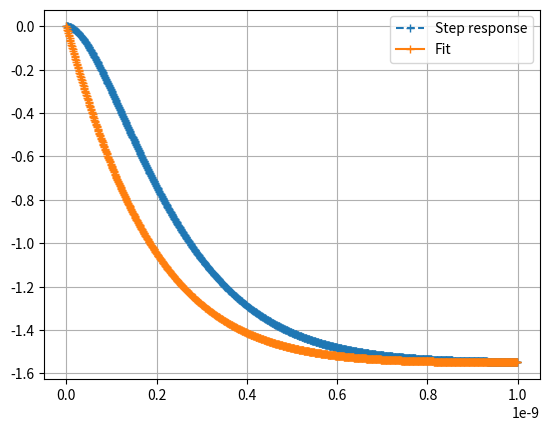

This chart was generated by the following Python code:
import matplotlib.pyplot as plt
from mpl_toolkits import mplot3d
import numpy as np
DEBUG = True
from scipy import interpolate

class ModalAnalysis:
    debug = False

    def get_test_h_step(self):
        np.random.seed(5)
        N = 1000
        dt = 1e-12
        t = dt*np.array(range(N)) # N seconds
        ps = np.array([0, -4e9, -6e9, -10e9])
        #ps = np.array([0, -2e9+5e9j, -2e9-5e9j, -3e9, 10e9])
        rs = np.exp(ps * dt)
        NP = len(ps)


        cs = np.random.normal(0, 2, rs.shape)
        #cs = np.array([42, -1, -1, 2.5, 42])

        # remove second zero (must also include remove one zero line)
        cs[-1] = -sum(cs[1:-1] * ps[1:-1]) / ps[-1]
        # remove one zero
        cs[0] = -sum(cs[1:])

        print(cs)
        h_step_noiseless = np.real(np.array([sum(cs*rs**(n/dt)) for n in t]))
        h_step = h_step_noiseless + np.random.normal(0, 0.00001, h_step_noiseless.shape)

        if self.debug:
            plt.figure()
            plt.plot(t, h_step, '+-')
            plt.grid()
            plt.show()
        return h_step


    def get_slowest_pole(self, h_step, dt, NP, known_poles, stride):
        #print('\nget_slowest called with', NP, known_poles, stride)

        def d(n, stride):
            return np.array([h_step[n+stride*i] for i in range(NP+1)])

        def get_data_for_stride(stride):
            num_samples = len(h_step) - NP*stride
            samples = [d(n, stride) for n in range(num_samples)]

            # make samples rows in a (tall) matrix
            sample_matrix = np.stack(samples, 0)
            return sample_matrix

        data = get_data_for_stride(stride)

        # We split the collected data into the initial points, and the final point
        A = data[:,:-1]
        B = data[:,-1:]

        # Consider 5 poles, 2 already known
        # We can do some linear algebra to find column vector X such that
        # x0*a[n] + x1*a[n+1] + x2*a[n+2] + x3*a[n+3] + x4*a[n+4] + a[n+5] = 0
        # a[n](x0 + x1*r + x2*r^2 + x3*r^3 + x4*r^4 + r^5) = 0
        # r^5 + x4*r^4 + x3*r^3 + x2*r^2 + x1*r + x0 = 0
        # and then solve this polynomial to find the roots

        # BUT
        # With 2 known poles, we know this should factor out to
        # (r-p1)(r-p2)(r^3 + y0*r^2 + y1*r + y2) = 0
        # So we really want to use our linear algebra to find the Y vector instead
        # First we need a matrix Z, which depends on the known ps, s.t. X = ZY, (5x1) = (5x3)(3x1)
        # Then our linear algebra that was AX+B=0 becomes AZY+B=0, which is easily solvable for Y

        # Step 1: find Z
        # A a reminder, X = ZY where X and Y are defined as:
        # r^5 + x4*r^4 + x3*r^3 + x2*r^2 + x1*r + x0 = 0
        # (r-p1)(r-p2)(r^3 + y2*r^2 + y1*r + y0) = 0
        # Define C, which is coefficients of poly from known roots
        # r^2 + (-p1-p2)*r + p1*p2 -> c0=p1*p2, c1=(-p1-p2)
        # We see that each term in X[i] is a product of Y[j] and C[k] terms s.t. i=j+k
        # SO we can directly write Z[i,j] = C[i-j], or 0 if that's outside the C bounds

        # BE CAREFUL about the leading 1s in these polynomials.
        # In our example, the full Z would be 6x4, including leading 1s. It's okay to drop the
        # bottom row because it only contributes to the leading 1 of x, which we want to drop.
        # But we can't drop the right column, which corresponds to the leading 1 of Y, because
        # it contributes to other rows in X.
        # Z: 5x3 version of Z, with bottom row and right column dropped
        # Z~: 5x4 version of Z, with only bottom row dropped
        # Y~: 4x1 version of Y, with a constant one in the fourth spot
        # A Z~ Y~ == -B
        # We can't use least-squares to find Y right now because of that required constant 1
        # E: 4x3 almost-identity
        # F: 4x1 column, [0,0,0,1]
        # A Z~ (E Y + F) == -B
        # A Z~ E Y  +  A Z~ F == -B
        # A Z Y == -B - A Z~_last_column
        # So we need to do a modified regression: we can drop that extra column on Z~, but we have
        # to first use it to modify the B vector
        # Similarly, X = Z~ Y~ becomes X = Z Y + Z~_last_column

        known_rs = np.exp(np.array(known_poles)*stride)
        if np.isinf(known_rs).any():
            # probably got a bad pole in known_poles, should just give up
            return []

        poly = np.polynomial.polynomial
        C = poly.polyfromroots(known_rs)

        Z_tilde = np.zeros((NP, NP-len(known_rs)+1), dtype=C.dtype)
        for i in range(Z_tilde.shape[0]):
            for j in range(Z_tilde.shape[1]):
                k = i-j
                if k >= 0 and k < len(C):
                    Z_tilde[i,j] = C[k]
        Z = Z_tilde[:,:-1]
        Z_column = Z_tilde[:,-1:]

        Y = np.linalg.pinv(A@Z) @ (-B - (A@Z_column))
        X = Z@Y + Z_column

        # x0 * d0 + x1 * d2 + d2 = 0
        # a[n](x0 + x1*r + r^2) = 0

        poly = np.concatenate([[1], X[::-1,0]])

        #print('poly', poly)
        roots = np.roots(poly)
        #print('roots', roots)

        # errors often cause small roots to go negative when they shouldn't.
        # This messes with the log, so we explicitly call those nan.
        def mylog(x):
            if (np.real(x) == 0):
                return float('nan')
            if not abs(np.imag(x)/np.real(x)) > 1e-6 and np.real(x) <= 0:
                return float('nan')
            else:
                return np.log(x)
        ps_with_stride = np.vectorize(mylog)(roots)
        ps = ps_with_stride / (stride * dt)

        # remove known poles
        key=lambda x: float('inf') if np.isnan(x) else abs(x)
        new_ps = sorted(ps, key=key)
        #print('Before processing, found ps', new_ps)
        for known_p in known_poles:
            for i in range(len(new_ps)):
                # TODO is this epsilon reasonable when ps are likely ~1e10?
                if new_ps[i] is not None and abs((new_ps[i] - known_p) < 1e-6):
                    new_ps.pop(i)
                    break
            else:
                if np.isnan(new_ps).any():
                    # the nans are probably causing the error
                    return []
                #print(known_poles)
                #print(new_ps)
                assert False, f'Known pole {known_p} not found!'

        # finally, return 0 (if nan), 1, or 2 (if complex conjugate) slowest new poles
        #print('After processing, new ps', new_ps)
        assert len(new_ps) > 0, 'Found no new poles ... check NP and len(known_poles)'
        if abs(np.imag(new_ps[0])) > 1e-6:
            # complex conjugate pair
            #print(ps, new_ps)
            assert len(new_ps) >= 2, 'Only found one of complex conjugate pair?'
            if abs(np.conj(new_ps[0]) - new_ps[1]) > 1e-6 and np.isnan(new_ps).any():
                return []
            assert abs(np.conj(new_ps[0]) - new_ps[1]) < 1e-6, 'Issue with conjugate pair, check sorting?'
            return new_ps[:2]
        elif not np.isnan(new_ps[0]):
            return new_ps[:1]
        else:
            # empty list
            return new_ps[:0]


    def get_all_poles(self, h_step, dt, NP, known_poles):
        known_poles = known_poles.copy()
        # get_largest_pole works well when the stride is correctly chosen for the
        # largest non-given pole
        period_ratio = 2
        target_period = len(h_step)*dt * 0.5
        while len(known_poles) < NP:
            stride = max(1, int((target_period/dt)/NP))
            new_ps = self.get_slowest_pole(h_step, dt, NP, known_poles, stride)

            # for complex conjugate, we want to look at the faster of the envelope and ring
            period = (float('inf') if len(new_ps) == 0
                      else abs(1/new_ps[0]) if len(new_ps) == 1
                      else min(abs(1/np.real(new_ps[0])), abs(1/np.imag(new_ps[0]))))
            period *= 3

            # the exponent in period_ratio**2 is kind of empirical
            if period < target_period / period_ratio**2 and stride != 1:
                #print('rejecting pole(s)', new_ps, 'because stride', stride, ' was too large')
                target_period /= period_ratio
            elif len(new_ps) == 0 and stride != 1:
                target_period /= period_ratio
            elif len(new_ps) == 0:
                #print('Did not find all the requested poles!')
                break
            else:
                known_poles += list(new_ps)
                #print('added pole(s)', new_ps, 'target period now', target_period)
        return np.array(known_poles)

    def get_zeros(self, h_step, dt, poles, NZ):
        #print('get_zeros with ', poles, dt, NZ)
        assert len(set(poles)) == len(poles), 'get_zeros cannot handle repeated roots'
        NP = len(poles)
        #print(NP, poles)
        # If you leave the timescale as 1, you probably get precision issues
        #timescale_dt = 1/(max(abs(poles)) * len(h_step))
        timescale_dt = dt
        poles_column = np.array(poles).reshape((len(poles), 1))
        poles_scaled = poles_column * timescale_dt
        h_step_column = h_step.reshape((len(h_step), 1))
        t = np.array(range(len(h_step))) * timescale_dt
        exps = np.exp(poles_column * t)

        # Normally, we can find optimal coefficients for each row of exps with linear regression
        # But when we are restricted to fewer zeros, we have a problem.
        # We have to ensure that after doing inverse PFD with our coefficients, the leading term(s) in the numerator go to zero
        # c0/(s-r0) + c1/(s-r1) + c2/(s-r2) -> c0(s-r1)(s-r2) + c1(s-r0)(s-r2) + c2(s-r0)(s-r1) = n2*s^2 + n1*s + n0
        # we can find a square matrix Z~ s.t. N~ = Z~ C, where the ~ means we're doing the large version including required zero entries
        # C = (Z~)^-1 N~
        # Because the bottom entries of N~ are required to be zero, we can drop them and the corresponding right columns from (Z~)^-1
        # C = Zinv N    (3x1) = (3x2) (2x1)
        # Now we drop that in our regressino to find the coefficients
        # A C = B           (100x3)(3x1) = (100x1)
        # A (Zinv N) = B    (100x3)(3x2)(2x1) = (100x1)
        # N = (A Zinv)^-1 B
        # And now N is fewer entries, and we can pad the bottom with zeros if we like
        Z_tilde = np.zeros((NP, NP), dtype=poles.dtype)
        poly = np.polynomial.polynomial
        for i in range(NP):
            temp = poly.polyfromroots([poles_scaled[j][0] for j in range(NP) if j != i])
            for k, c in enumerate(temp):
                Z_tilde[k, i] = c

        # I think this should be invertible as long as there are no repeated roots (which is not allowed)
        Z_tilde_inv = np.linalg.inv(Z_tilde)
        Z_inv = Z_tilde_inv[:, :NZ+1]

        #print(exps.shape, Z_inv.shape, h_step.shape)
        N = np.linalg.pinv((exps.T @ Z_inv)) @ h_step_column

        zeros = np.roots(N.reshape(NZ+1)[::-1]) / dt
        #print('zeros', zeros)


        #h_step_est = exps.T @ X
        #h_step_est_2 = exps.T @ coefs
        #plt.figure()
        #plt.plot(t, h_step, 'o')
        #plt.plot(t, np.real(h_step_est))
        #plt.plot(t, np.real(h_step_est_2), '--')
        #plt.legend(['Orig', 'est', 'est_2'])
        #plt.grid()
        #plt.title('I forget')
        #plt.show()


        dc = N[0] / np.prod([-p*dt for p in poles if p != 0])
        #scale = N[-1]
        zeros_sorted = zeros[np.lexsort((abs(zeros),))]
        return zeros_sorted, dc

    def debug_plot(self, h_step, dt, ps, zs, scale):
        t = np.array(range(len(h_step))) * dt

        zs = zs[np.isfinite(zs)]
        ps = ps[np.isfinite(ps)]

        from scipy.signal import residue
        r, p, k = residue(np.poly(zs), np.poly(ps))

        h_step_est = np.zeros(h_step.shape)
        for coef, pole in zip(r, p):
            h_step_est = h_step_est + scale * coef * np.exp(pole*t)
            print('Added coef', scale*coef, 'for pole', pole)

        plt.figure()
        plt.plot(t, h_step, '--+')
        plt.plot(t, h_step_est, '-+')
        plt.legend(['Step response', 'Fit'])
        plt.grid()
        plt.show()
        pass


    def resample(self, h, t):
        # the 5 here is kind of empirical. We want to oversample a bit
        no_sample = len(h)*5
        spline_fn = interpolate.interp1d(t,h)
        t_new = np.linspace(0,t[-1], no_sample)
        dt = (t_new[-1] - t_new[0]) / (len(t_new) - 1)
        h_new = spline_fn(t_new)

        if self.debug:
            plt.figure()
            plt.plot(t, h, 'o')
            plt.plot(t_new, h_new, '-+')
            plt.legend(['Original', 'Resampled'])
            plt.grid()
            plt.show()

        return h_new, dt

    def debug_fit_with_poles(self, t, h_step, poles):
        poles_column = np.array(poles).reshape((len(poles), 1))
        # poles_scaled = poles_column * timescale_dt
        exps = np.exp(poles_column * t)

        coefs = np.linalg.pinv(exps.T) @ h_step
        h_step_est = exps.T @ coefs
        return h_step_est

    def extract_pzs_uniform(self, h_step, dt, NP, NZ, known_poles):
        # first, extract poles with no regard to how many were asked for

        def error_poles(poles):
            poles_column = np.array(poles).reshape((len(poles), 1))
            #poles_scaled = poles_column * timescale_dt
            t = np.array(range(len(h_step))) * dt
            exps = np.exp(poles_column * t)

            h_step_column = h_step.reshape((len(h_step), 1))
            coefs = np.linalg.pinv(exps.T) @ h_step
            h_step_est = exps.T @ coefs
            err = sum((h_step - h_step_est)**2) / len(h_step)
            return err

        all_results = [[]]
        best_num = 0
        best_err = float('inf')
        num_ps = 1
        while num_ps < NP+3:
            # TODO dt
            poles = self.get_all_poles(h_step, 1, num_ps, known_poles)
            poles = poles * 1/dt

            if self.debug:
                t = np.array(range(len(h_step))) * dt
                plt.plot(t, self.debug_fit_with_poles(t, h_step, poles))

            err = error_poles(poles)
            all_results.append(poles)
            #print(num_ps, -np.log(abs(err)), poles)
            if len(poles) > len(all_results[best_num]) and err < best_err * .5:
                #print('NEW BEST', num_ps, len(poles))
                best_num = num_ps
                best_err = err
            num_ps += 1

        if self.debug:
            t = np.array(range(len(h_step))) * dt
            plt.plot(t, h_step, 'o')
            legend = [f'{i} poles' for i in range(1, NP+3)]+['h']
            plt.legend(legend)
            plt.grid()
            plt.show()


        #print('Poles are:')
        #print(all_results[best_num])

        # If we found more poles than the user requested, we should discard fastest ones
        # BUT we can't discard half of a conjugate pair. If that happens we should look at
        # versions that had higher error
        ps = all_results[best_num]
        num = best_num
        def is_conj_pair(x, y):
            return abs(np.conj(x) - y) < 1e-6
        while len(ps) > NP:
            if is_conj_pair(ps[NP-1], ps[NP]):
                # uh oh, better use a different result
                #print('NOT SPLITTING')
                num -= 1
                ps = all_results[num]
            else:
                ps = ps[:NP]

        zs, dc = self.get_zeros(h_step, dt, all_results[best_num], len(all_results[best_num])-1)
        # we want to convert dc into a scaling factor, but can't until after trimming



        def trim(xs, n):
            if len(xs) < n:
                return np.concatenate((xs, [-float('inf')]*(n-len(xs))))
            else:
                return xs[:n]
        ps_final, zs_final = trim(ps, NP), trim(zs, NZ)
        num_power_0 = np.prod([-z for z in zs_final if z != 0 and np.isfinite(z)])
        den_power_0 = np.prod([-p for p in ps_final if p != 0 and np.isfinite(p)])
        scale = dc / (num_power_0 / den_power_0)
        #print('dc was', dc, 'scale is', scale)
        return ps_final, zs_final, scale

    def extract_pzs(self, h, t, NP, NZ, known_poles=[]):
        dts = np.diff(t)
        if (max(dts) - min(dts)) / max(dts) > 1e-6:
            h, dt = self.resample(h, t)
        else:
            dt = (t[-1] - t[0]) / (len(t) - 1)

        res = self.extract_pzs_uniform(h, dt, NP, NZ, known_poles)
        if self.debug:
            self.debug_plot(h, dt, *res)
        return res

if __name__ == '__main__':
    ma = ModalAnalysis()
    dt = 1e-12
    h_step = ma.get_test_h_step()
    ps, zs, scale = ma.extract_pzs_uniform(h_step, dt, 4, 3, [0, -2e9*dt])
    print()
    print('ps', ps)
    print('zs', zs)
    print('scale', scale)

    ma.debug_plot(h_step, dt, ps, zs, scale)

    #fft = np.fft.fft(h_step)
    #freq = np.fft.fftfreq(len(h_step), dt)
    #plt.semilogy(freq, abs(fft), 'o')
    #plt.show()

    print('Done')
